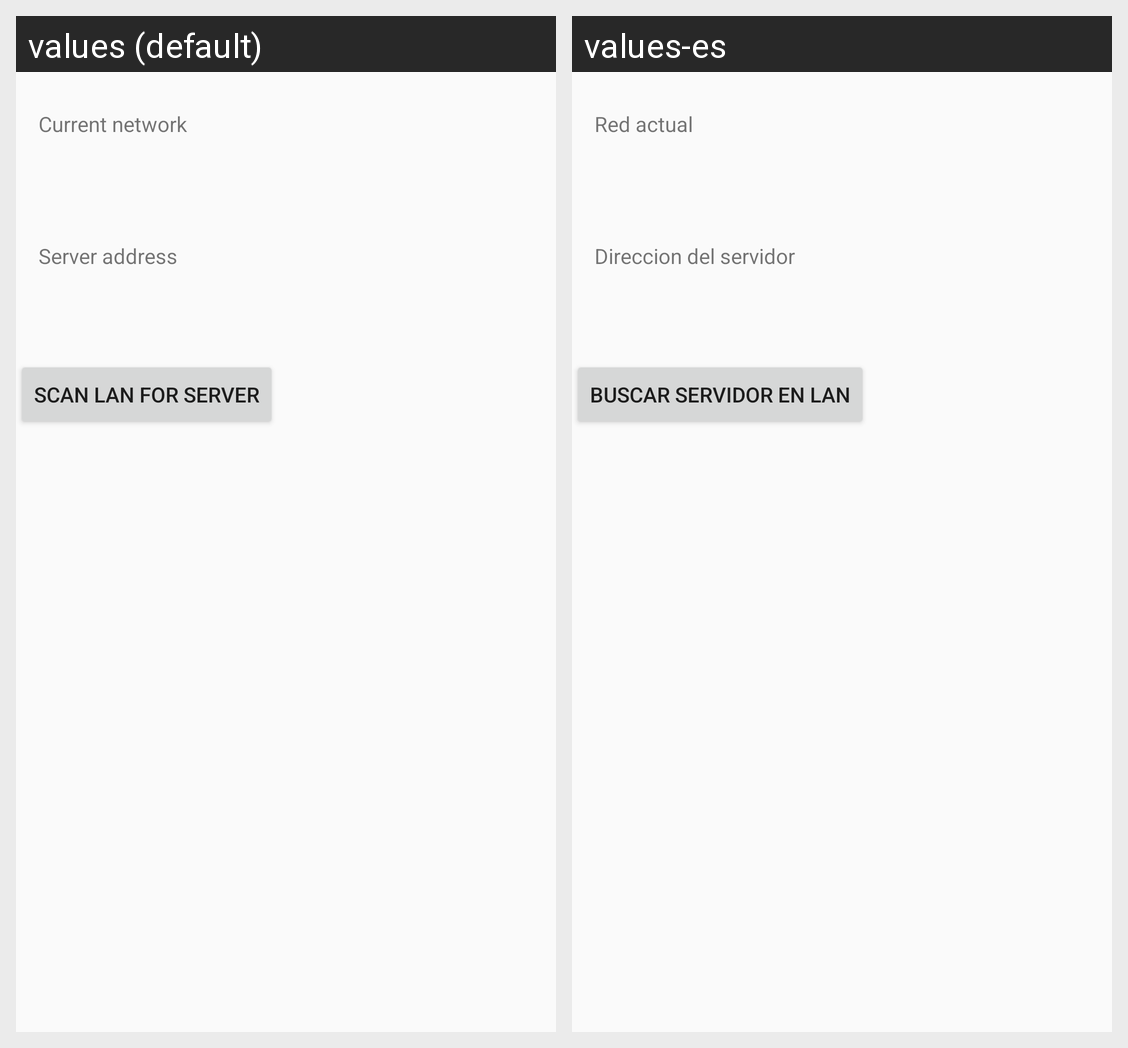

Here is an Android app screen in its default locale and in the app's own translations. Write out the translated-string differences for the strings that appear on this screen.
Android screen res/layout/prefs_server_layout.xml rendered under 2 locales, left to right: values (default), values-es. Device: Nexus 5 (rendered at 1080×1920; each locale shown at half size, 540×960, under a caption strip naming it); theme AppTheme.
Strings drawn on this screen, with the default value and each locale's value (text and hints the layout hard-codes, and strings that could not be matched under every locale, appear in the picture but are not listed):

current_net
  values: Current network
  values-es: Red actual

server_addr
  values: Server address
  values-es: Direccion del servidor

scan_network
  values: Scan LAN for server
  values-es: Buscar servidor en LAN
